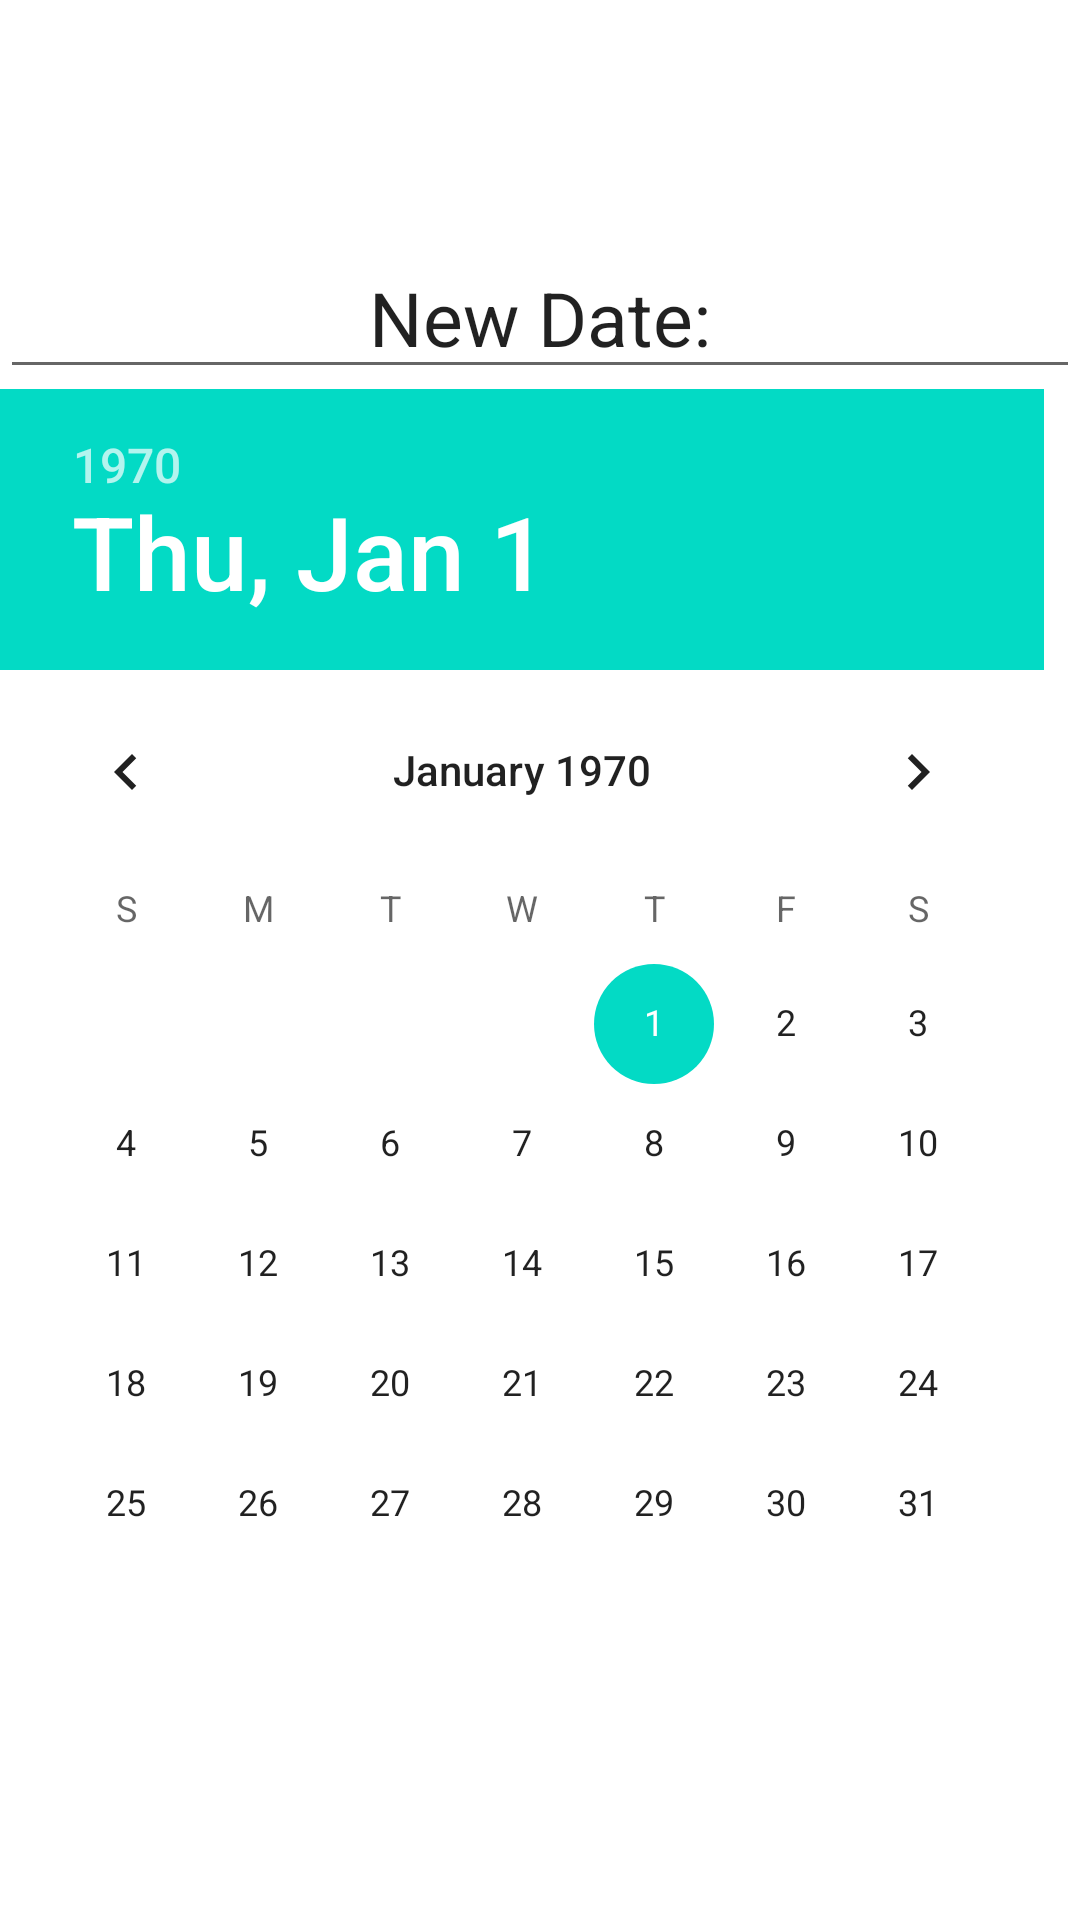

The Android layout XML behind this screen, and the referenced resources:
<!-- AndroidManifest.xml: application theme Theme.ProjectTwoChristianClark -->
<!-- res/layout/update_weight.xml -->
<?xml version="1.0" encoding="utf-8"?>
<androidx.constraintlayout.widget.ConstraintLayout xmlns:android="http://schemas.android.com/apk/res/android"
    xmlns:tools="http://schemas.android.com/tools"
    android:layout_width="match_parent"
    android:layout_height="match_parent"
    xmlns:app="http://schemas.android.com/apk/res-auto">

    <LinearLayout
        android:layout_width="match_parent"
        android:layout_height="wrap_content"
        android:orientation="vertical"
        app:layout_constraintTop_toTopOf="parent"
        app:layout_constraintBottom_toBottomOf="parent"
        app:layout_constraintLeft_toLeftOf="parent"
        >

        <EditText
            android:layout_width="match_parent"
            android:layout_height="0dp"
            android:layout_weight="1"
            android:ems="10"
            android:textSize="25sp"
            android:inputType="text"
            android:gravity="center"
            android:text="@string/new_date" />

        <DatePicker
            android:id="@+id/new_date_entry"
            android:layout_width="match_parent"
            android:layout_height="0dp"
            android:layout_weight="9"
            android:text="TextView" />
    </LinearLayout>
</androidx.constraintlayout.widget.ConstraintLayout>
<!-- resources referenced by this layout -->
<resources>
  <string name="new_date">New Date:</string>
  <style name="Theme.ProjectTwoChristianClark" parent="Theme.MaterialComponents.DayNight.DarkActionBar">
          
          <item name="colorPrimary">@color/purple_500</item>
          <item name="colorPrimaryVariant">@color/purple_700</item>
          <item name="colorOnPrimary">@color/white</item>
          
          <item name="colorSecondary">@color/teal_200</item>
          <item name="colorSecondaryVariant">@color/teal_700</item>
          <item name="colorOnSecondary">@color/black</item>
          
          <item name="android:statusBarColor">?attr/colorPrimaryVariant</item>
          
      </style>
  <color name="purple_500">#FF6200EE</color>
  <color name="purple_700">#FF3700B3</color>
  <color name="white">#FFFFFFFF</color>
  <color name="teal_200">#FF03DAC5</color>
  <color name="teal_700">#FF018786</color>
  <color name="black">#FF000000</color>
</resources>
